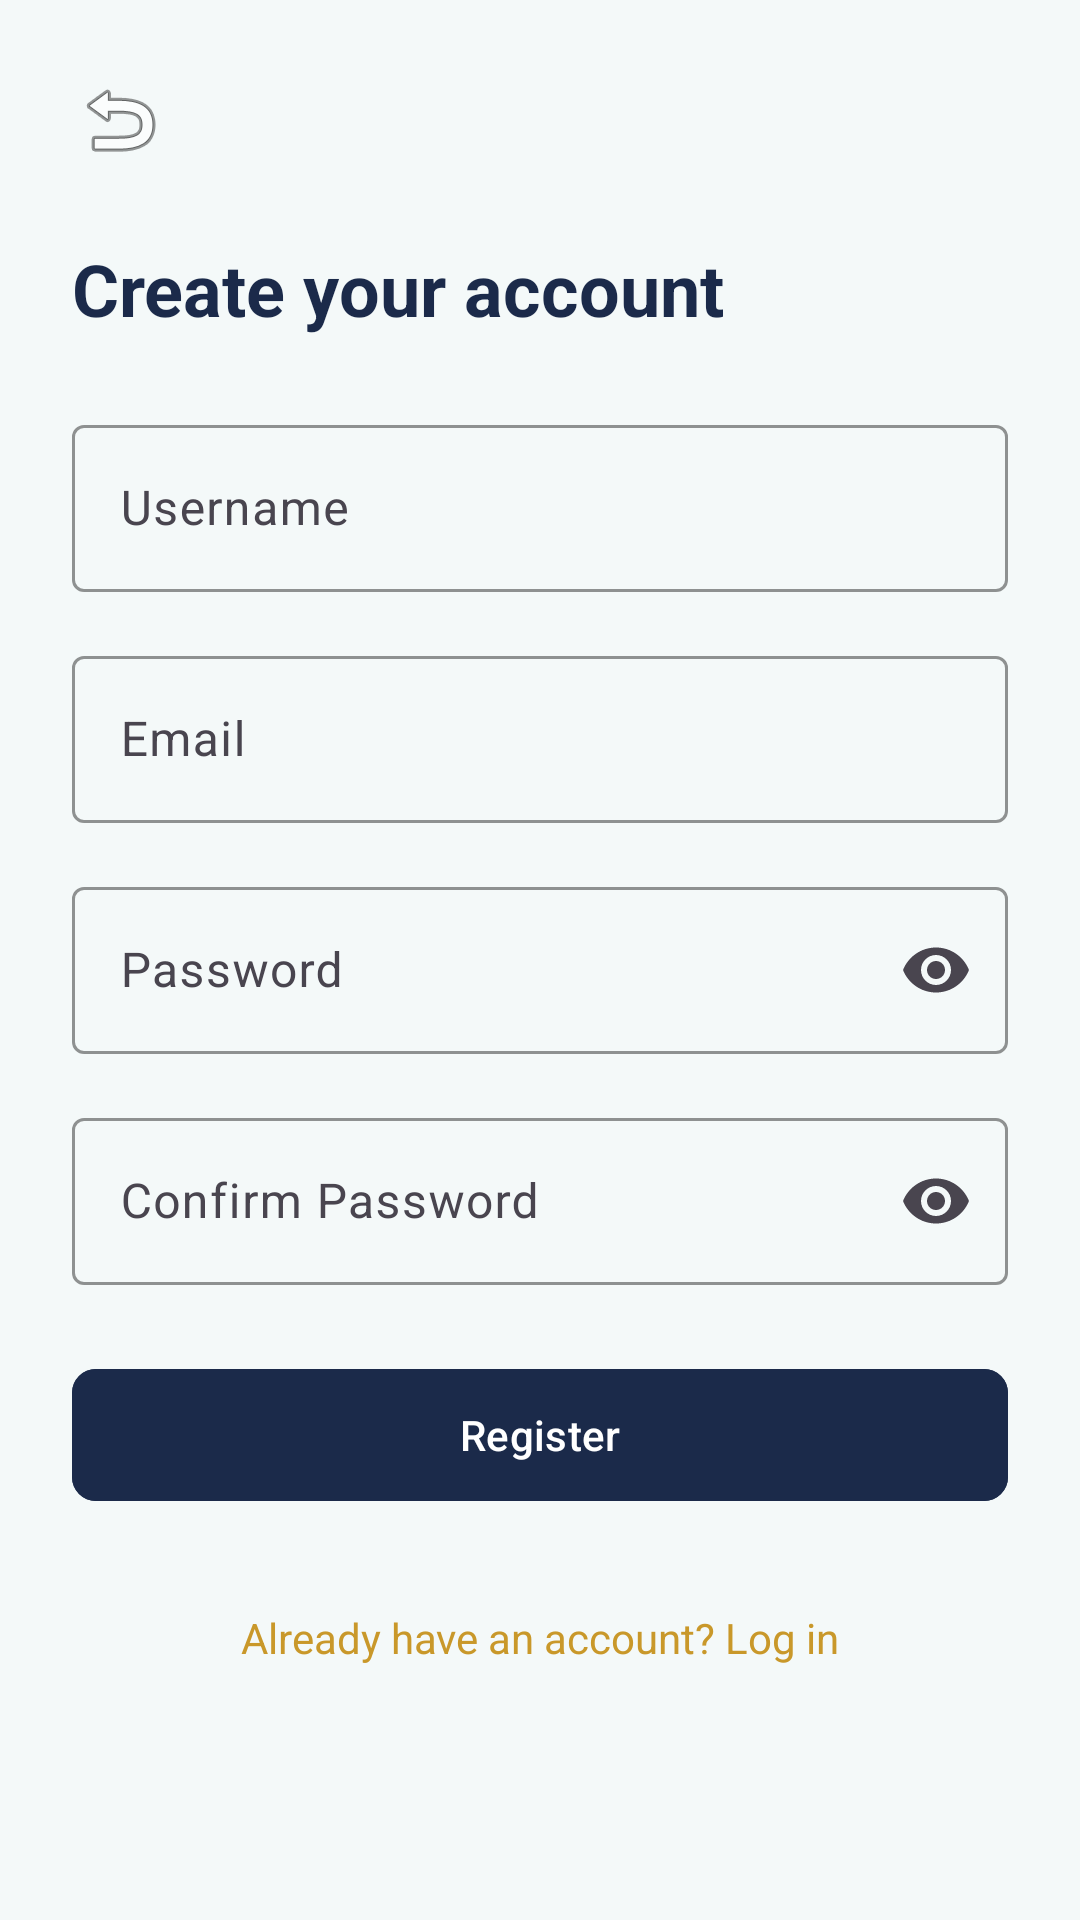

Produce the Android XML layout that renders to this screen, including the resource entries it uses.
<!-- AndroidManifest.xml: application theme Theme.Group_5_PROG7313_POE_Part_1 -->
<!-- res/layout/fragment_register.xml -->
<?xml version="1.0" encoding="utf-8"?>
<ScrollView
    xmlns:android="http://schemas.android.com/apk/res/android"
    xmlns:app="http://schemas.android.com/apk/res-auto"
    android:layout_width="match_parent"
    android:layout_height="match_parent"
    android:background="@color/colorAppBackground"
    android:fillViewport="true">

    <androidx.constraintlayout.widget.ConstraintLayout
        android:layout_width="match_parent"
        android:layout_height="wrap_content"
        android:padding="@dimen/spacing_lg">

        
        <ImageButton
            android:id="@+id/btn_back"
            android:layout_width="wrap_content"
            android:layout_height="wrap_content"
            android:src="@android:drawable/ic_menu_revert"
            android:background="?attr/selectableItemBackgroundBorderless"
            android:contentDescription="@string/content_description_back"
            app:layout_constraintTop_toTopOf="parent"
            app:layout_constraintStart_toStartOf="parent" />

        
        <TextView
            android:id="@+id/tv_title"
            android:layout_width="0dp"
            android:layout_height="wrap_content"
            android:text="@string/title_create_account"
            android:textSize="@dimen/text_heading"
            android:textColor="@color/colorPrimary"
            android:textStyle="bold"
            android:layout_marginTop="@dimen/spacing_lg"
            app:layout_constraintTop_toBottomOf="@id/btn_back"
            app:layout_constraintStart_toStartOf="parent"
            app:layout_constraintEnd_toEndOf="parent" />

        
        <com.google.android.material.textfield.TextInputLayout
            android:id="@+id/til_username"
            style="@style/StashTextInput"
            android:layout_width="0dp"
            android:layout_height="wrap_content"
            android:hint="@string/hint_username"
            android:layout_marginTop="@dimen/spacing_lg"
            app:layout_constraintTop_toBottomOf="@id/tv_title"
            app:layout_constraintStart_toStartOf="parent"
            app:layout_constraintEnd_toEndOf="parent">

            <com.google.android.material.textfield.TextInputEditText
                android:id="@+id/et_username"
                android:layout_width="match_parent"
                android:layout_height="wrap_content"
                android:inputType="text"
                android:imeOptions="actionNext" />
        </com.google.android.material.textfield.TextInputLayout>

        
        <com.google.android.material.textfield.TextInputLayout
            android:id="@+id/til_email"
            style="@style/StashTextInput"
            android:layout_width="0dp"
            android:layout_height="wrap_content"
            android:hint="@string/hint_email"
            android:layout_marginTop="@dimen/spacing_md"
            app:layout_constraintTop_toBottomOf="@id/til_username"
            app:layout_constraintStart_toStartOf="parent"
            app:layout_constraintEnd_toEndOf="parent">

            <com.google.android.material.textfield.TextInputEditText
                android:id="@+id/et_email"
                android:layout_width="match_parent"
                android:layout_height="wrap_content"
                android:inputType="textEmailAddress"
                android:imeOptions="actionNext" />
        </com.google.android.material.textfield.TextInputLayout>

        
        <com.google.android.material.textfield.TextInputLayout
            android:id="@+id/til_password"
            style="@style/StashTextInput"
            android:layout_width="0dp"
            android:layout_height="wrap_content"
            android:hint="@string/hint_password"
            android:layout_marginTop="@dimen/spacing_md"
            app:endIconMode="password_toggle"
            app:layout_constraintTop_toBottomOf="@id/til_email"
            app:layout_constraintStart_toStartOf="parent"
            app:layout_constraintEnd_toEndOf="parent">

            <com.google.android.material.textfield.TextInputEditText
                android:id="@+id/et_password"
                android:layout_width="match_parent"
                android:layout_height="wrap_content"
                android:inputType="textPassword"
                android:imeOptions="actionNext" />
        </com.google.android.material.textfield.TextInputLayout>

        
        <com.google.android.material.textfield.TextInputLayout
            android:id="@+id/til_confirm_password"
            style="@style/StashTextInput"
            android:layout_width="0dp"
            android:layout_height="wrap_content"
            android:hint="@string/hint_confirm_password"
            android:layout_marginTop="@dimen/spacing_md"
            app:endIconMode="password_toggle"
            app:layout_constraintTop_toBottomOf="@id/til_password"
            app:layout_constraintStart_toStartOf="parent"
            app:layout_constraintEnd_toEndOf="parent">

            <com.google.android.material.textfield.TextInputEditText
                android:id="@+id/et_confirm_password"
                android:layout_width="match_parent"
                android:layout_height="wrap_content"
                android:inputType="textPassword"
                android:imeOptions="actionDone" />
        </com.google.android.material.textfield.TextInputLayout>

        
        <com.google.android.material.button.MaterialButton
            android:id="@+id/btn_register"
            style="@style/StashButton.Primary"
            android:layout_width="0dp"
            android:layout_height="@dimen/button_height"
            android:text="@string/btn_register"
            android:layout_marginTop="@dimen/spacing_lg"
            app:layout_constraintTop_toBottomOf="@id/til_confirm_password"
            app:layout_constraintStart_toStartOf="parent"
            app:layout_constraintEnd_toEndOf="parent" />

        
        <TextView
            android:id="@+id/tv_login_link"
            android:layout_width="wrap_content"
            android:layout_height="wrap_content"
            android:text="@string/link_have_account"
            android:textColor="@color/colorAccent"
            android:textSize="@dimen/text_md"
            android:clickable="true"
            android:focusable="true"
            android:paddingTop="@dimen/spacing_md"
            android:paddingBottom="@dimen/spacing_xl"
            android:layout_marginTop="@dimen/spacing_md"
            app:layout_constraintTop_toBottomOf="@id/btn_register"
            app:layout_constraintStart_toStartOf="parent"
            app:layout_constraintEnd_toEndOf="parent" />

    </androidx.constraintlayout.widget.ConstraintLayout>
</ScrollView>
<!-- resources referenced by this layout -->
<resources>
  <color name="colorAccent">#C9982A</color>
  <color name="colorAppBackground">#F4F9F9</color>
  <color name="colorPrimary">#1B2A4A</color>
  <dimen name="button_height">52dp</dimen>
  <dimen name="spacing_lg">24dp</dimen>
  <dimen name="spacing_md">16dp</dimen>
  <dimen name="spacing_xl">32dp</dimen>
  <dimen name="text_heading">24sp</dimen>
  <dimen name="text_md">14sp</dimen>
  <string name="btn_register">Register</string>
  <string name="content_description_back">Back</string>
  <string name="hint_confirm_password">Confirm Password</string>
  <string name="hint_email">Email</string>
  <string name="hint_password">Password</string>
  <string name="hint_username">Username</string>
  <string name="link_have_account">Already have an account? Log in</string>
  <string name="title_create_account">Create your account</string>
  <style name="StashButton.Primary" parent="Widget.Material3.Button">
          <item name="android:backgroundTint">@color/colorPrimary</item>
          <item name="android:textColor">@color/white</item>
          <item name="android:minHeight">@dimen/button_height</item>
          <item name="cornerRadius">8dp</item>
      </style>
  <style name="StashTextInput" parent="Widget.Material3.TextInputLayout.OutlinedBox">
          <item name="boxStrokeColor">@color/colorPrimary</item>
          <item name="hintTextColor">@color/colorPrimary</item>
      </style>
  <style name="Theme.Group_5_PROG7313_POE_Part_1" parent="Base.Theme.Group_5_PROG7313_POE_Part_1" />
  <color name="white">#FFFFFFFF</color>
  <style name="Base.Theme.Group_5_PROG7313_POE_Part_1" parent="Theme.Material3.DayNight.NoActionBar">
          <item name="colorPrimary">@color/colorPrimary</item>
          <item name="colorPrimaryVariant">@color/colorPrimaryLight</item>
          <item name="colorOnPrimary">@color/colorOnPrimary</item>
          <item name="colorSecondary">@color/colorAccent</item>
          <item name="colorOnSecondary">@color/white</item>
          <item name="colorSurface">@color/colorSurface</item>
          <item name="colorOnSurface">@color/colorOnSurface</item>
          <item name="colorError">@color/colorError</item>
          <item name="android:colorBackground">@color/colorAppBackground</item>
          <item name="materialAlertDialogTheme">@style/StashAlertDialog</item>
      </style>
  <color name="colorPrimaryLight">#2E4070</color>
  <color name="colorOnPrimary">#FFFFFF</color>
  <color name="colorSurface">#FFFFFF</color>
  <color name="colorOnSurface">#1B2A4A</color>
  <color name="colorError">#B00020</color>
  <style name="StashAlertDialog" parent="ThemeOverlay.Material3.MaterialAlertDialog">
          <item name="buttonBarPositiveButtonStyle">@style/StashButton.Primary</item>
      </style>
</resources>
